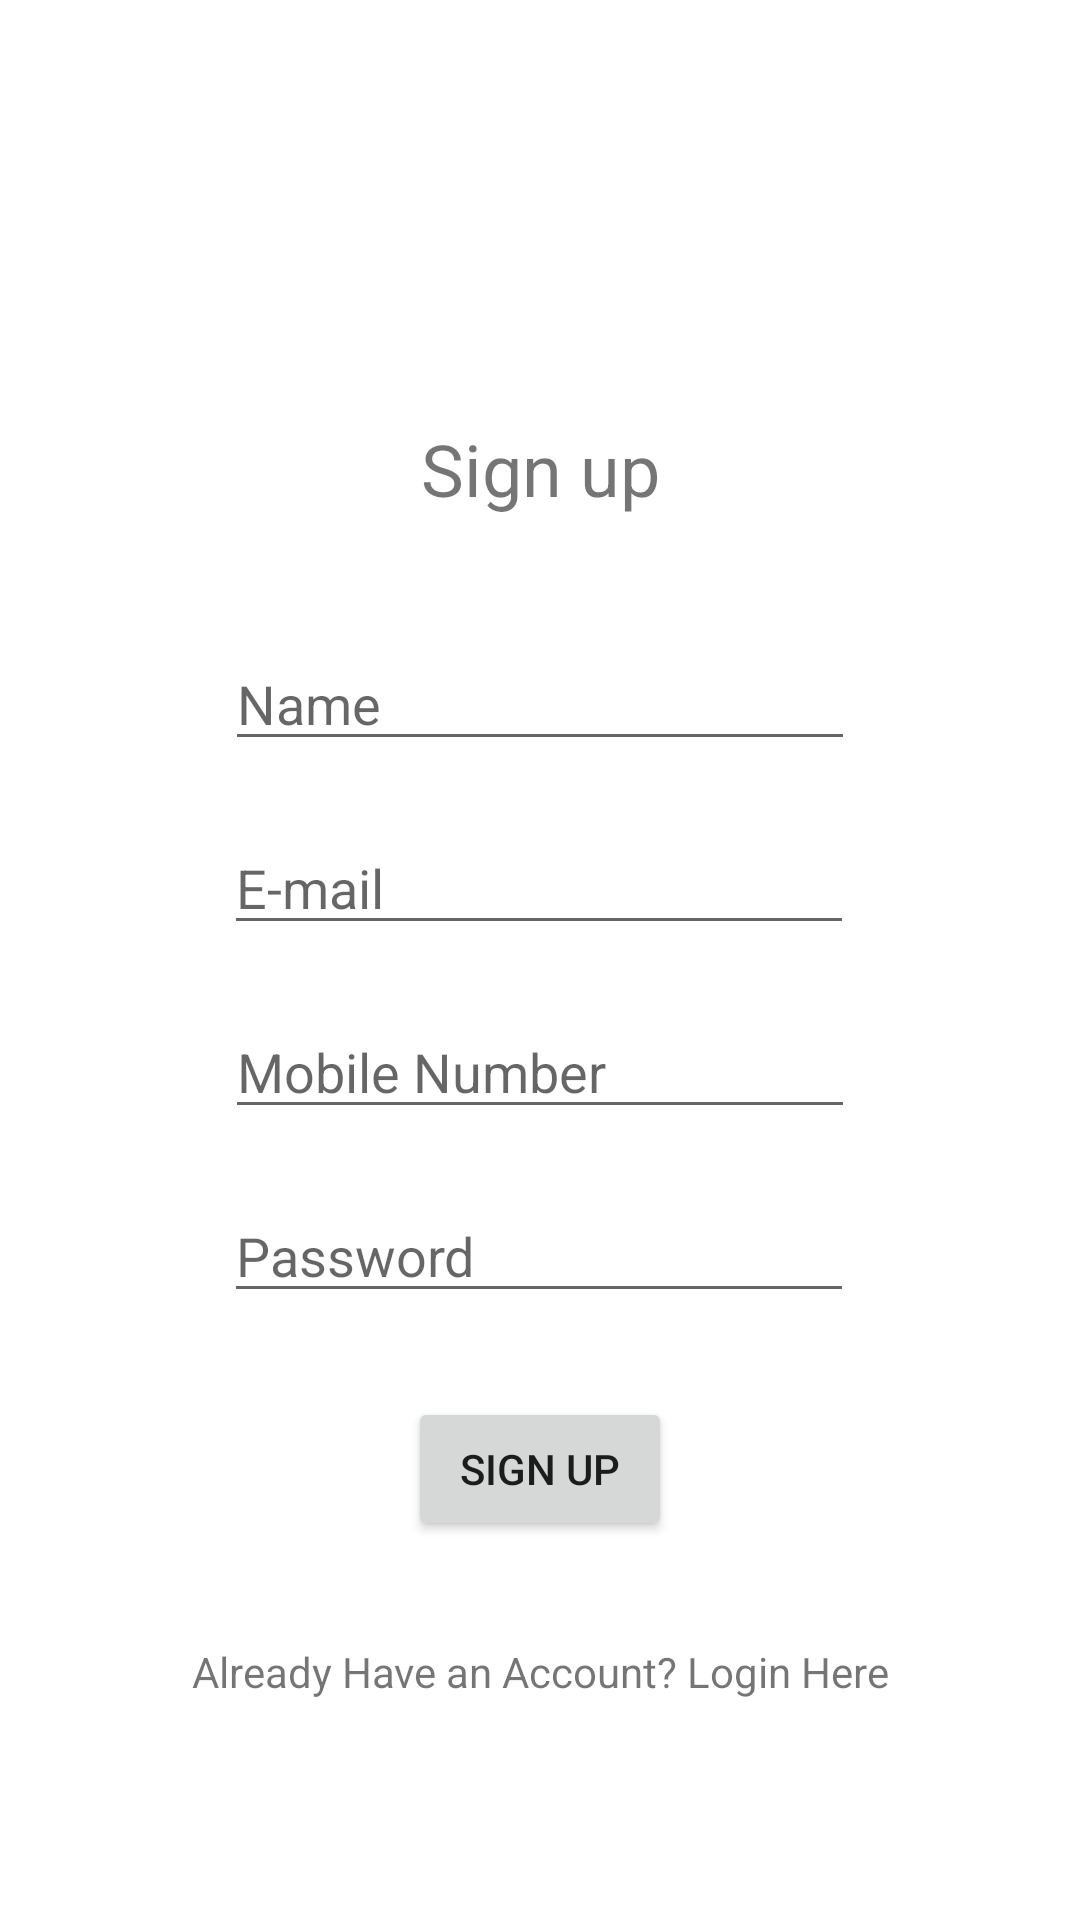

This screen was rendered from an Android layout file. Write that file and the resources it references.
<!-- AndroidManifest.xml: activity theme Theme.InstanceService -->
<!-- res/layout/activity_main.xml -->
<?xml version="1.0" encoding="utf-8"?>
<androidx.constraintlayout.widget.ConstraintLayout
    xmlns:android="http://schemas.android.com/apk/res/android"
    xmlns:app="http://schemas.android.com/apk/res-auto"
    xmlns:tools="http://schemas.android.com/tools"
    android:layout_width="match_parent"
    android:layout_height="match_parent">

    <TextView
        android:id="@+id/text_login"
        android:layout_width="wrap_content"
        android:layout_height="wrap_content"
        android:layout_marginTop="140dp"
        android:text="@string/sign_up"
        android:textSize="24sp"
        app:layout_constraintEnd_toEndOf="parent"
        app:layout_constraintStart_toStartOf="parent"
        app:layout_constraintTop_toTopOf="parent" />

    <EditText
        android:id="@+id/textLoginPassword"
        android:layout_width="wrap_content"
        android:layout_height="wrap_content"
        android:layout_marginTop="20dp"
        android:ems="10"
        android:hint="@string/password"
        android:inputType="textPassword"
        app:layout_constraintEnd_toEndOf="parent"
        app:layout_constraintHorizontal_bias="0.497"
        app:layout_constraintStart_toStartOf="parent"
        app:layout_constraintTop_toBottomOf="@+id/txtPhone" />

    <EditText
        android:id="@+id/textLoginEmail"
        android:layout_width="wrap_content"
        android:layout_height="wrap_content"
        android:layout_marginTop="20dp"
        android:ems="10"
        android:hint="@string/email"
        android:inputType="textEmailAddress"
        app:layout_constraintEnd_toEndOf="parent"
        app:layout_constraintHorizontal_bias="0.497"
        app:layout_constraintStart_toStartOf="parent"
        app:layout_constraintTop_toBottomOf="@+id/txtName" />

    <Button
        android:id="@+id/btnRegister"
        android:layout_width="wrap_content"
        android:layout_height="wrap_content"
        android:layout_marginTop="28dp"
        android:text="@string/sign_up"
        app:layout_constraintEnd_toEndOf="parent"
        app:layout_constraintStart_toStartOf="parent"
        app:layout_constraintTop_toBottomOf="@+id/textLoginPassword" />

    <TextView
        android:id="@+id/textLoginLink"
        android:layout_width="wrap_content"
        android:layout_height="wrap_content"
        android:layout_marginTop="32dp"
        android:text="@string/text_login_link"
        app:layout_constraintBottom_toBottomOf="parent"
        app:layout_constraintEnd_toEndOf="parent"
        app:layout_constraintStart_toStartOf="parent"
        app:layout_constraintTop_toBottomOf="@+id/btnRegister"
        app:layout_constraintVertical_bias="0.025" />

    <EditText
        android:id="@+id/txtName"
        android:layout_width="wrap_content"
        android:layout_height="wrap_content"
        android:layout_marginTop="40dp"
        android:ems="10"
        android:hint="@string/name"
        android:inputType="textPersonName"
        app:layout_constraintEnd_toEndOf="parent"
        app:layout_constraintStart_toStartOf="parent"
        app:layout_constraintTop_toBottomOf="@+id/text_login" />

    <EditText
        android:id="@+id/txtPhone"
        android:layout_width="wrap_content"
        android:layout_height="wrap_content"
        android:layout_marginTop="20dp"
        android:ems="10"
        android:hint="@string/mobile"
        android:inputType="phone"
        app:layout_constraintEnd_toEndOf="parent"
        app:layout_constraintStart_toStartOf="parent"
        app:layout_constraintTop_toBottomOf="@+id/textLoginEmail" />

</androidx.constraintlayout.widget.ConstraintLayout>
<!-- resources referenced by this layout -->
<resources>
  <string name="email">E-mail</string>
  <string name="mobile">Mobile Number</string>
  <string name="name">Name</string>
  <string name="password">Password</string>
  <string name="sign_up">Sign up</string>
  <string name="text_login_link">Already Have an Account? Login Here</string>
  <style name="Theme.InstanceService" parent="Theme.MaterialComponents.DayNight.DarkActionBar">
          
          <item name="colorPrimary">@color/purple_500</item>
          <item name="colorPrimaryVariant">@color/purple_700</item>
          <item name="colorOnPrimary">@color/white</item>
          
          <item name="colorSecondary">@color/teal_200</item>
          <item name="colorSecondaryVariant">@color/teal_700</item>
          <item name="colorOnSecondary">@color/black</item>
          
          <item name="android:statusBarColor" tools:targetApi="l">?attr/colorPrimaryVariant</item>
          
      </style>
  <color name="purple_500">#FF6200EE</color>
  <color name="purple_700">#FF3700B3</color>
  <color name="white">#FFFFFFFF</color>
  <color name="teal_200">#FF03DAC5</color>
  <color name="teal_700">#FF018786</color>
  <color name="black">#FF000000</color>
</resources>
